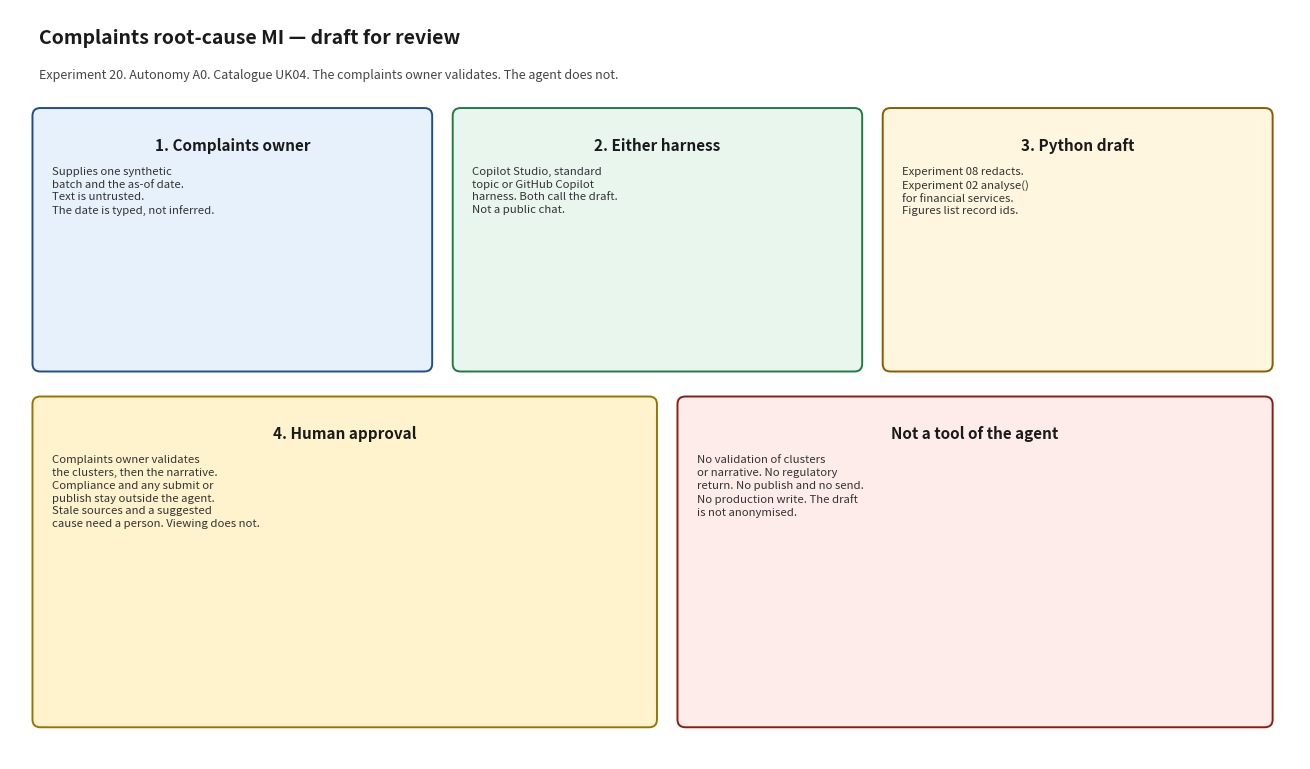

This chart was generated by the following Python code: (Note: this script raises an exception after producing the figure.)
#!/usr/bin/env python3
"""Render docs/architecture_diagram.png. Matplotlib is used only for this script."""

from pathlib import Path

import matplotlib.pyplot as plt
from matplotlib.patches import FancyBboxPatch


def box(ax, x, y, w, h, title, body, face, edge):
    patch = FancyBboxPatch(
        (x, y), w, h,
        boxstyle="round,pad=0.02,rounding_size=0.08",
        facecolor=face, edgecolor=edge, linewidth=1.4,
    )
    ax.add_patch(patch)
    ax.text(x + w / 2, y + h - 0.28, title, ha="center", va="top", fontsize=11, fontweight="bold", color="#1a1a1a")
    ax.text(x + 0.18, y + h - 0.58, body, ha="left", va="top", fontsize=8.2, color="#333333", linespacing=1.35)


def main() -> None:
    fig, ax = plt.subplots(figsize=(13.2, 7.8))
    ax.set_xlim(0, 13.2)
    ax.set_ylim(0, 7.8)
    ax.axis("off")
    fig.patch.set_facecolor("white")

    ax.text(0.3, 7.45, "Complaints root-cause MI — draft for review", fontsize=14, fontweight="bold", color="#1a1a1a")
    ax.text(
        0.3, 7.08,
        "Experiment 20. Autonomy A0. Catalogue UK04. The complaints owner validates. The agent does not.",
        fontsize=9, color="#444444",
    )

    box(
        ax, 0.25, 4.05, 4.05, 2.7,
        "1. Complaints owner",
        "Supplies one synthetic\nbatch and the as-of date.\nText is untrusted.\nThe date is typed, not inferred.",
        "#e7f1fb", "#1d4e89",
    )
    box(
        ax, 4.55, 4.05, 4.15, 2.7,
        "2. Either harness",
        "Copilot Studio, standard\ntopic or GitHub Copilot\nharness. Both call the draft.\nNot a public chat.",
        "#e8f6ee", "#1e7a46",
    )
    box(
        ax, 8.95, 4.05, 3.95, 2.7,
        "3. Python draft",
        "Experiment 08 redacts.\nExperiment 02 analyse()\nfor financial services.\nFigures list record ids.",
        "#fff6e0", "#8a5a00",
    )
    box(
        ax, 0.25, 0.35, 6.35, 3.4,
        "4. Human approval",
        "Complaints owner validates\nthe clusters, then the narrative.\nCompliance and any submit or\npublish stay outside the agent.\nStale sources and a suggested\ncause need a person. Viewing does not.",
        "#fff3cd", "#997404",
    )
    box(
        ax, 6.85, 0.35, 6.05, 3.4,
        "Not a tool of the agent",
        "No validation of clusters\nor narrative. No regulatory\nreturn. No publish and no send.\nNo production write. The draft\nis not anonymised.",
        "#fdecea", "#8a1c13",
    )

    fig.tight_layout()
    out = Path(__file__).with_name("architecture_diagram.png")
    fig.savefig(out, dpi=140)
    print(out)


if __name__ == "__main__":
    main()
